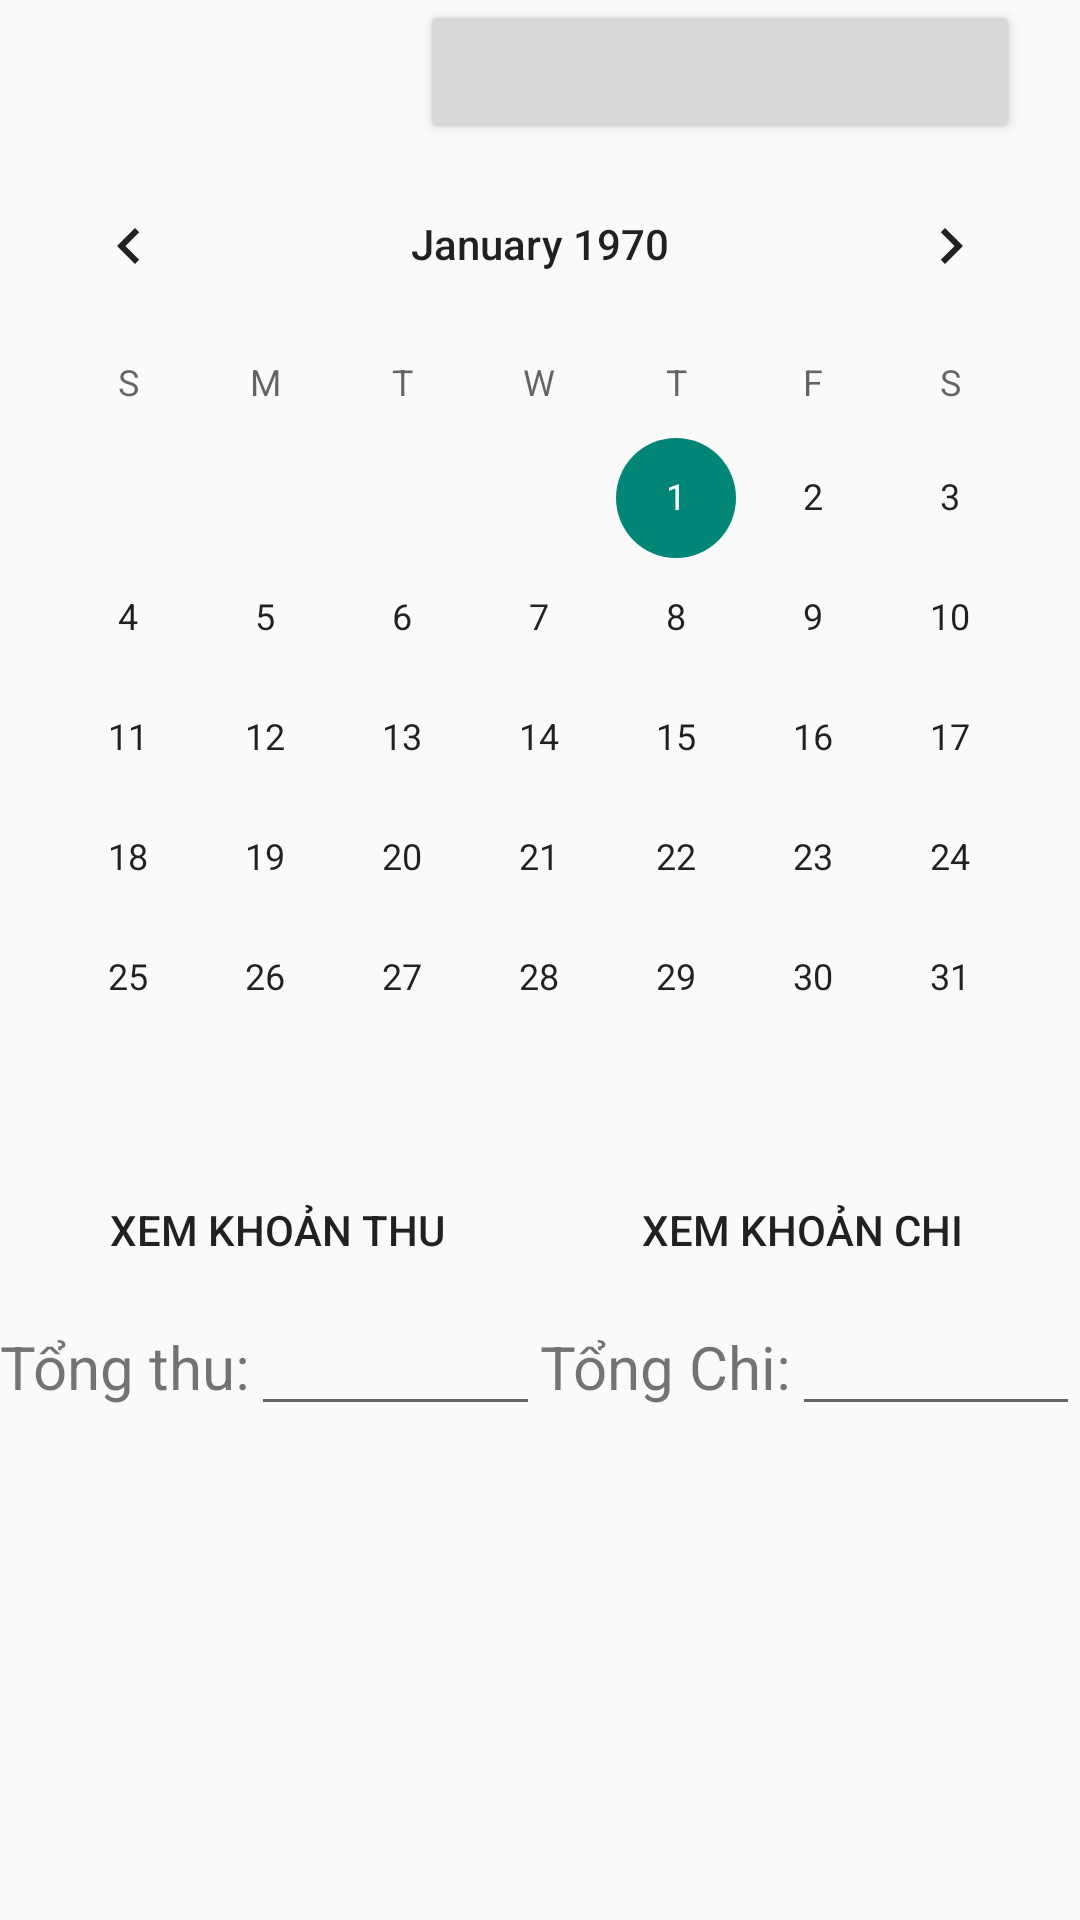

Write the Android layout XML for this screen, with the resource values it uses.
<!-- AndroidManifest.xml: application theme Theme.DoAnMonHoc -->
<!-- res/layout/activity_phong_lich_su.xml -->
<?xml version="1.0" encoding="utf-8"?>
<RelativeLayout xmlns:android="http://schemas.android.com/apk/res/android"
    xmlns:app="http://schemas.android.com/apk/res-auto"
    xmlns:tools="http://schemas.android.com/tools"
    android:layout_width="match_parent"
    android:layout_height="match_parent"
    tools:context=".sang.Phong_LichSuActivity">

    <LinearLayout
        android:layout_width="match_parent"
        android:layout_height="wrap_content"
        android:orientation="vertical">

        <LinearLayout
            android:layout_width="match_parent"
            android:layout_height="match_parent"
            android:orientation="horizontal">

            <ImageView
                android:id="@+id/img_daystart"
                android:layout_width="50dp"
                android:layout_height="41dp"
                android:layout_marginLeft="80dp"
                android:src="@drawable/baseline_calendar_month_24">

            </ImageView>
            <Button
                android:id="@+id/btn_lich"
                android:layout_width="200dp"
                android:layout_marginLeft="10dp"
                android:layout_height="wrap_content"/>


        </LinearLayout>

        <CalendarView
            android:id="@+id/calendarView"
            android:layout_width="match_parent"
            android:layout_height="wrap_content" />

        <LinearLayout
            android:layout_width="match_parent"
            android:layout_height="match_parent"
            android:orientation="horizontal">


            <Button
                android:id="@+id/btnXemThu"
                android:layout_width="100dp"
                android:layout_height="wrap_content"
                android:layout_weight="1"
                android:layout_marginLeft="10dp"
                android:background="@drawable/custom_button_back"
                android:text="Xem Khoản Thu" />

            <Button
                android:id="@+id/btnXemChi"
                android:layout_width="100dp"
                android:layout_height="wrap_content"
                android:layout_weight="1"
                android:layout_marginLeft="10dp"
                android:layout_marginRight="10dp"
                android:background="@drawable/custom_button_back"
                android:text="Xem Khoản Chi" />
        </LinearLayout>

        <LinearLayout
            android:layout_width="match_parent"
            android:layout_height="match_parent"
            android:orientation="horizontal">

            <TextView
                android:id="@+id/textView10"
                android:layout_width="wrap_content"
                android:layout_height="wrap_content"
                android:text="Tổng thu:"
                android:textSize="20dp"/>

            <EditText
                android:id="@+id/edtTongThu"
                android:layout_width="wrap_content"
                android:layout_height="wrap_content"
                android:layout_weight="1"
                android:ems="10"
                android:inputType="textPersonName"
                android:text="" />

            <TextView
                android:id="@+id/textView11"
                android:layout_width="wrap_content"
                android:layout_height="wrap_content"
                android:text="Tổng Chi:"
                android:textSize="20dp"/>

            <EditText
                android:id="@+id/edtTongChi"
                android:layout_width="wrap_content"
                android:layout_height="wrap_content"
                android:layout_weight="1"
                android:ems="10"
                android:inputType="textPersonName"
                android:text="" />
        </LinearLayout>

        <ListView
            android:id="@+id/list"
            android:layout_width="wrap_content"
            android:layout_height="match_parent"
            android:layout_marginTop="40dp" >

        </ListView>


    </LinearLayout>

</RelativeLayout>
<!-- resources referenced by this layout -->
<resources>
  <!-- drawable custom_button_back (drawable) -->
  <?xml version="1.0" encoding="utf-8"?>
  <selector xmlns:android="http://schemas.android.com/apk/res/android">
      <item android:state_pressed="true" android:drawable="@drawable/button_press"/>
      <item android:state_pressed="false" android:drawable="@drawable/button_normal"/>
  </selector>
  <style name="Theme.DoAnMonHoc" parent="Theme.AppCompat.DayNight.DarkActionBar">
          
          <item name="colorPrimary">@color/purple_500</item>
          <item name="colorPrimaryVariant">@color/purple_700</item>
          <item name="colorOnPrimary">@color/white</item>
          
          <item name="colorSecondary">@color/teal_200</item>
          <item name="colorSecondaryVariant">@color/teal_700</item>
          <item name="colorOnSecondary">@color/black</item>
          
          <item name="android:statusBarColor">?attr/colorPrimaryVariant</item>
          
      </style>
  <!-- drawable button_press (drawable) -->
  <?xml version="1.0" encoding="utf-8"?>
  <shape xmlns:android="http://schemas.android.com/apk/res/android">
      <corners android:radius="150dp"/>
      <solid android:color="#82D1F4"/>
  </shape>
  <color name="purple_500">#FF6200EE</color>
  <color name="purple_700">#FF3700B3</color>
  <color name="white">#FFFFFFFF</color>
  <color name="teal_200">#FF03DAC5</color>
  <color name="teal_700">#FF018786</color>
  <color name="black">#FF000000</color>
</resources>
